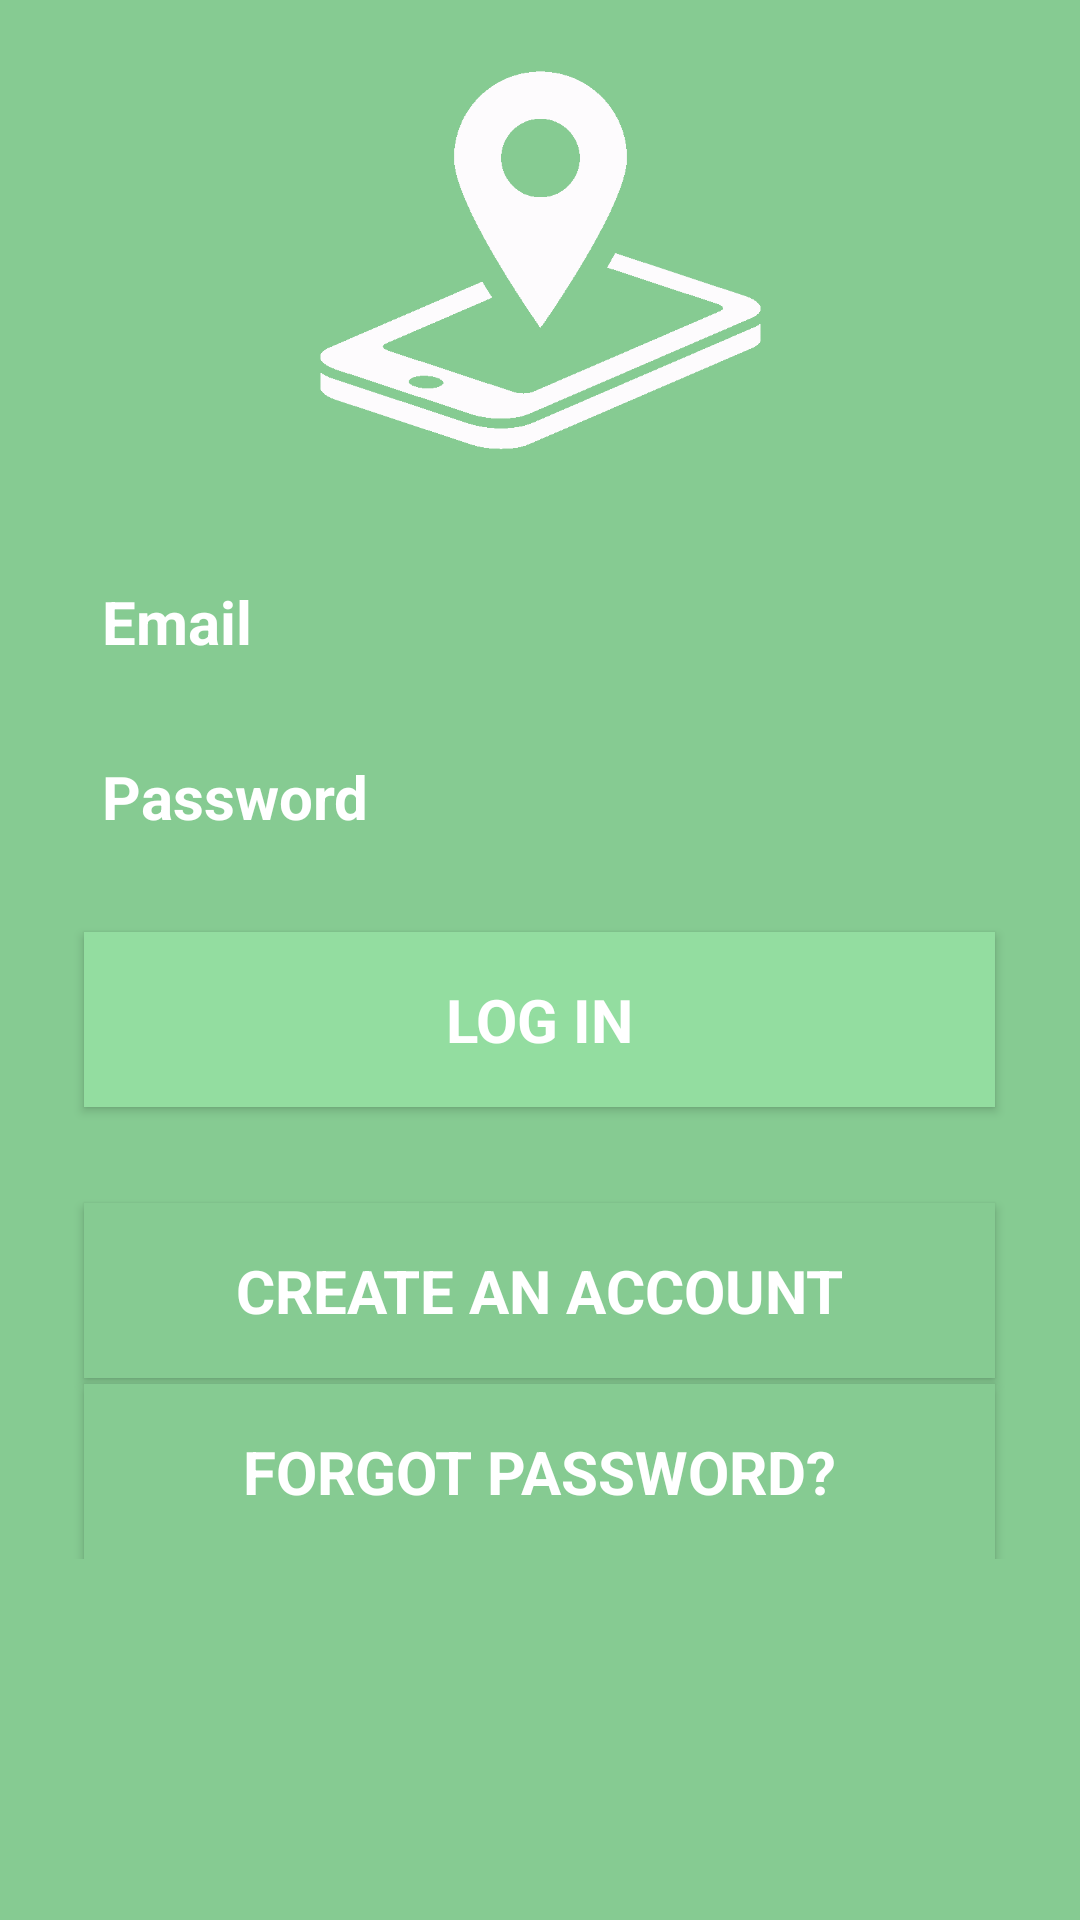

The Android layout XML behind this screen, and the referenced resources:
<!-- AndroidManifest.xml: activity theme AppTheme.NoActionBar -->
<!-- res/layout/activity_login.xml -->
<LinearLayout xmlns:android="http://schemas.android.com/apk/res/android"
    xmlns:tools="http://schemas.android.com/tools"
    android:layout_width="match_parent"
    android:layout_height="match_parent"
    android:gravity="center_horizontal"
    android:orientation="vertical"
    android:paddingBottom="@dimen/activity_vertical_margin"
    android:paddingLeft="@dimen/activity_horizontal_margin"
    android:paddingRight="@dimen/activity_horizontal_margin"
    android:paddingTop="@dimen/activity_vertical_margin"
    android:background="#86cb92"
    tools:context="com.piqqie.piqqie.LoginActivity"
    style="@style/Theme.AppCompat.NoActionBar"
    android:transitionGroup="true">

    

    <ProgressBar
        android:id="@+id/login_progress"
        style="?android:attr/progressBarStyleLarge"
        android:layout_width="wrap_content"
        android:layout_height="wrap_content"
        android:layout_marginBottom="8dp"
        android:visibility="gone" />

    <ScrollView
        android:id="@+id/login_form"
        android:layout_width="match_parent"
        android:layout_height="match_parent"
        android:fillViewport="false">

        <LinearLayout
            android:id="@+id/email_login_form"
            android:layout_width="fill_parent"
            android:layout_height="wrap_content"
            android:orientation="vertical">

            <ImageView
                android:layout_width="35mm"
                android:layout_height="25mm"
                android:layout_marginTop="16dp"
                android:layout_marginBottom="16dp"
                android:id="@+id/imageView"
                android:src="@drawable/logo"
                android:layout_gravity="center_horizontal" />

            <AutoCompleteTextView
                android:id="@+id/email"
                android:layout_gravity="center_horizontal"
                android:layout_width="50mm"
                android:layout_height="10mm"
                android:background="#86cb92"
                android:hint="@string/prompt_email"
                android:textColorHint="#ffffff"
                android:textSize="20sp"
                android:textStyle="bold"
                android:textColor="#ffffff"
                android:inputType="textEmailAddress"
                android:maxLines="1"
                android:singleLine="true" />

            <EditText
                android:id="@+id/password"
                android:layout_gravity="center_horizontal"
                android:layout_width="50mm"
                android:layout_height="10mm"
                android:hint="@string/prompt_password"
                android:background="#86cb92"
                android:textColorHint="#ffffff"
                android:textSize="20sp"
                android:textStyle="bold"
                android:textColor="#ffffff"
                android:imeActionId="@+id/login"
                android:imeActionLabel="@string/action_sign_in_short"
                android:imeOptions="actionUnspecified"
                android:inputType="textPassword"
                android:singleLine="true" />

            <Button
                android:id="@+id/log_in_button"
                style="?android:textAppearanceSmall"
                android:layout_width="52mm"
                android:layout_height="10mm"
                android:textStyle="bold"
                android:textColor="#ffffff"
                android:background="#93dda0"
                android:layout_marginTop="16dp"
                android:layout_marginBottom="16dp"
                android:text="LOG IN"
                android:textSize="20dp"
                android:layout_gravity="center_horizontal" />

            <Button
                android:id="@+id/create_an_account"
                style="?android:textAppearanceSmall"
                android:layout_width="52mm"
                android:layout_height="10mm"
                android:background="#86cb92"
                android:layout_marginTop="16dp"
                android:text="Create an Account"
                android:textSize="20dp"
                android:textColor="#ffffff"
                android:textStyle="bold"
                android:layout_gravity="center_horizontal" />

            <Button
                android:id="@+id/forgot_password"
                style="?android:textAppearanceSmall"
                android:layout_width="52mm"
                android:layout_height="10mm"
                android:background="#86cb92"
                android:layout_marginTop="2dp"
                android:text="Forgot Password?"
                android:textSize="20dp"
                android:textColor="#ffffff"
                android:textStyle="bold"
                android:layout_gravity="center_horizontal" />





        </LinearLayout>
    </ScrollView>

</LinearLayout>
<!-- resources referenced by this layout -->
<resources>
  <!-- drawable logo: png bitmap (drawable, 24705 bytes) -->
  <string name="action_sign_in_short">Sign in</string>
  <string name="prompt_email">Email</string>
  <string name="prompt_password">Password</string>
  <style name="AppTheme.NoActionBar">
          <item name="windowActionBar">false</item>
          <item name="windowNoTitle">true</item>
      </style>
</resources>
